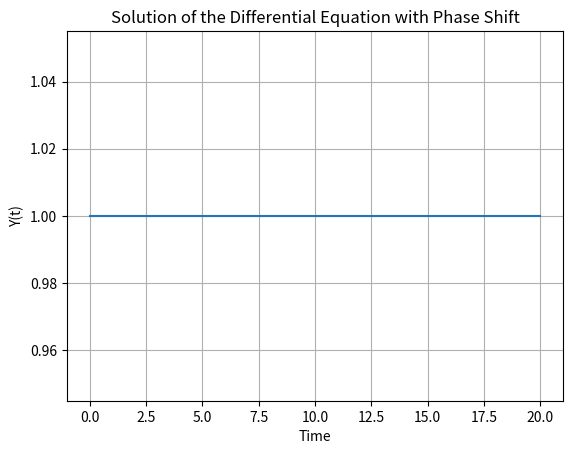

Write Python code to recreate this figure.

import numpy as np
from scipy.integrate import odeint
from scipy.interpolate import interp1d

# Parameters
a = 1
b = 5
tau = 3

# Time settings
time = np.linspace(0, 20, 200)  # Time array
initCond = [1]  # Initial condition for Y

# Function to define the differential equations
def eqtnSystem(Y, t, Y_past):
    current_Y = Y[0]
    # Interpolating Y values
    if t - tau >= 0:
        Y_past_func = interp1d(time[:len(Y_past)], Y_past, fill_value="extrapolate")
        past_Y = Y_past_func(t - tau)
    else:
        past_Y = 0  # Or some other value if not available

    return [a * current_Y + b * past_Y]

# Store results for Y
Y_history = []

# Main calculation loop
def run_simulation():
    global Y_history
    # Integrate using odeint
    for i, t_val in enumerate(time):
        if i == 0:
            Y_history.append(initCond[0])
            continue

        # Calculate the new value for Y
        current_Y = odeint(eqtnSystem, [Y_history[-1]], [t_val], args=(Y_history,))[0][0]
        Y_history.append(current_Y)

run_simulation()

# Convert historical values to a numpy array for use
Y_history = np.array(Y_history)

# Plotting the results
import matplotlib.pyplot as plt
plt.plot(time, Y_history)
plt.xlabel('Time')
plt.ylabel('Y(t)')
plt.title('Solution of the Differential Equation with Phase Shift')
plt.grid()
plt.show()
